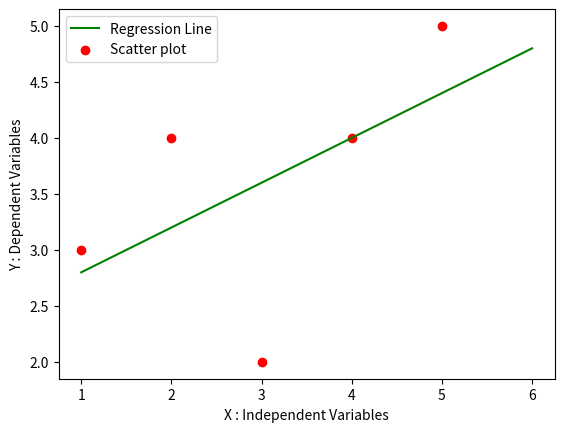

Generate this figure with matplotlib:
import numpy as np
import pandas as pd
import matplotlib.pyplot as plt

def MarvellousPredictor():
    # Load the data
    X = [1,2,3,4,5]
    Y = [3,4,2,4,5]

    print("Values of Independent variables X : ",X)
    print("Values of Dependent variables Y : ",Y)

    sum_x = 0
    sum_y = 0

    for i in range(len(X)):
        sum_x = sum_x + X[i]
        sum_y = sum_y + Y[i]

    mean_x = sum_x / len(X)
    mean_y = sum_y / len(Y)

    print("Mean_X is : ",mean_x)
    print("Mean_Y is : ",mean_y)

    n = len(X) # 5

    numerator = 0
    denomerator = 0

    # m = Sum(x-xbar) * (Y-ybar) / Sum(X-xbar) ** 2
    # Calculate slope ie m
    for i in range(n):
        numerator = numerator + ((X[i]-mean_x)*(Y[i]-mean_y))
        denomerator = denomerator + ((X[i]-mean_x)**2)

    m = numerator / denomerator

    print("Slope of line ie m : ",m)

    # y = mx+c
    # c = y - mx
    # c = ymean - m * xmean

    c = mean_y - m * mean_x
        
    print("Y intercept ie C : ",c)

    x = np.linspace(1,6,n)
    y = c + m * x

    plt.plot(x,y,color = 'g', label = "Regression Line")
    plt.scatter(X,Y,color = 'r', label = "Scatter plot")

    plt.xlabel("X : Independent Variables")
    plt.ylabel("Y : Dependent Variables")

    plt.legend()
    plt.show()

def main():
    MarvellousPredictor()

if __name__ == "__main__":
    main()
